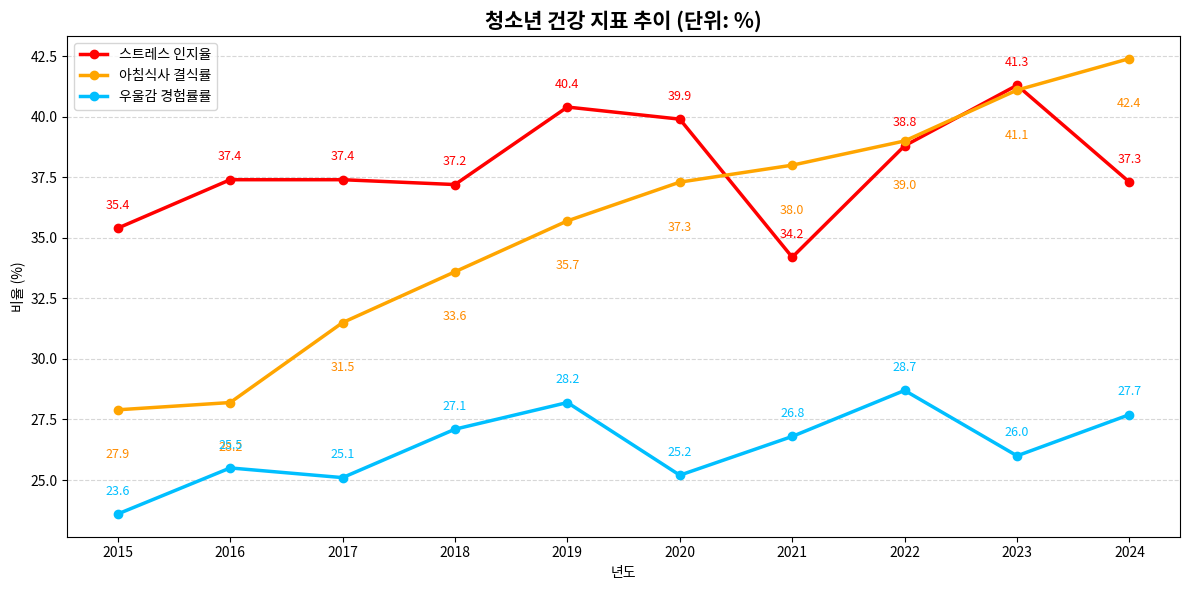

Recreate this plot in Python.
import matplotlib.pyplot as plt
import matplotlib.font_manager as fm
import numpy as np


plt.rcParams['font.family'] = ['Malgun Gothic', 'AppleGothic', 'NanumGothic', 'sans-serif']
plt.rcParams['axes.unicode_minus'] = False  # 마이너스 깨짐 방지

# 데이터
years = list(range(2015, 2025))
stress = [35.4, 37.4, 37.4, 37.2, 40.4, 39.9, 34.2, 38.8, 41.3, 37.3]
breakfast_skip = [27.9, 28.2, 31.5, 33.6, 35.7, 37.3, 38.0, 39.0, 41.1, 42.4]
depression = [23.6, 25.5, 25.1, 27.1, 28.2, 25.2, 26.8, 28.7, 26.0, 27.7]

# 그래프 그리기
plt.figure(figsize=(12, 6))
plt.plot(years, stress, label='스트레스 인지율', color='red', marker='o', linewidth=2.5)
plt.plot(years, breakfast_skip, label='아침식사 결식률', color='orange', marker='o', linewidth=2.5)
plt.plot(years, depression, label='우울감 경험률률', color='deepskyblue', marker='o', linewidth=2.5)

# 수치 표시
for x, y in zip(years, stress):
    plt.text(x, y + 0.8, f'{y}', color='red', ha='center', fontsize=9)
for x, y in zip(years, breakfast_skip):
    plt.text(x, y - 2, f'{y}', color='darkorange', ha='center', fontsize=9)
for x, y in zip(years, depression):
    plt.text(x, y + 0.8, f'{y}', color='deepskyblue', ha='center', fontsize=9)

# 스타일 설정
plt.title('청소년 건강 지표 추이 (단위: %)', fontsize=15, fontweight='bold')
plt.xlabel('년도')
plt.ylabel('비율 (%)')
plt.xticks(np.arange(2015, 2025, 1))
plt.grid(axis='y', linestyle='--', alpha=0.5)
plt.legend()
plt.tight_layout()
plt.savefig('stress_depression_breakfast.png')
plt.show()



